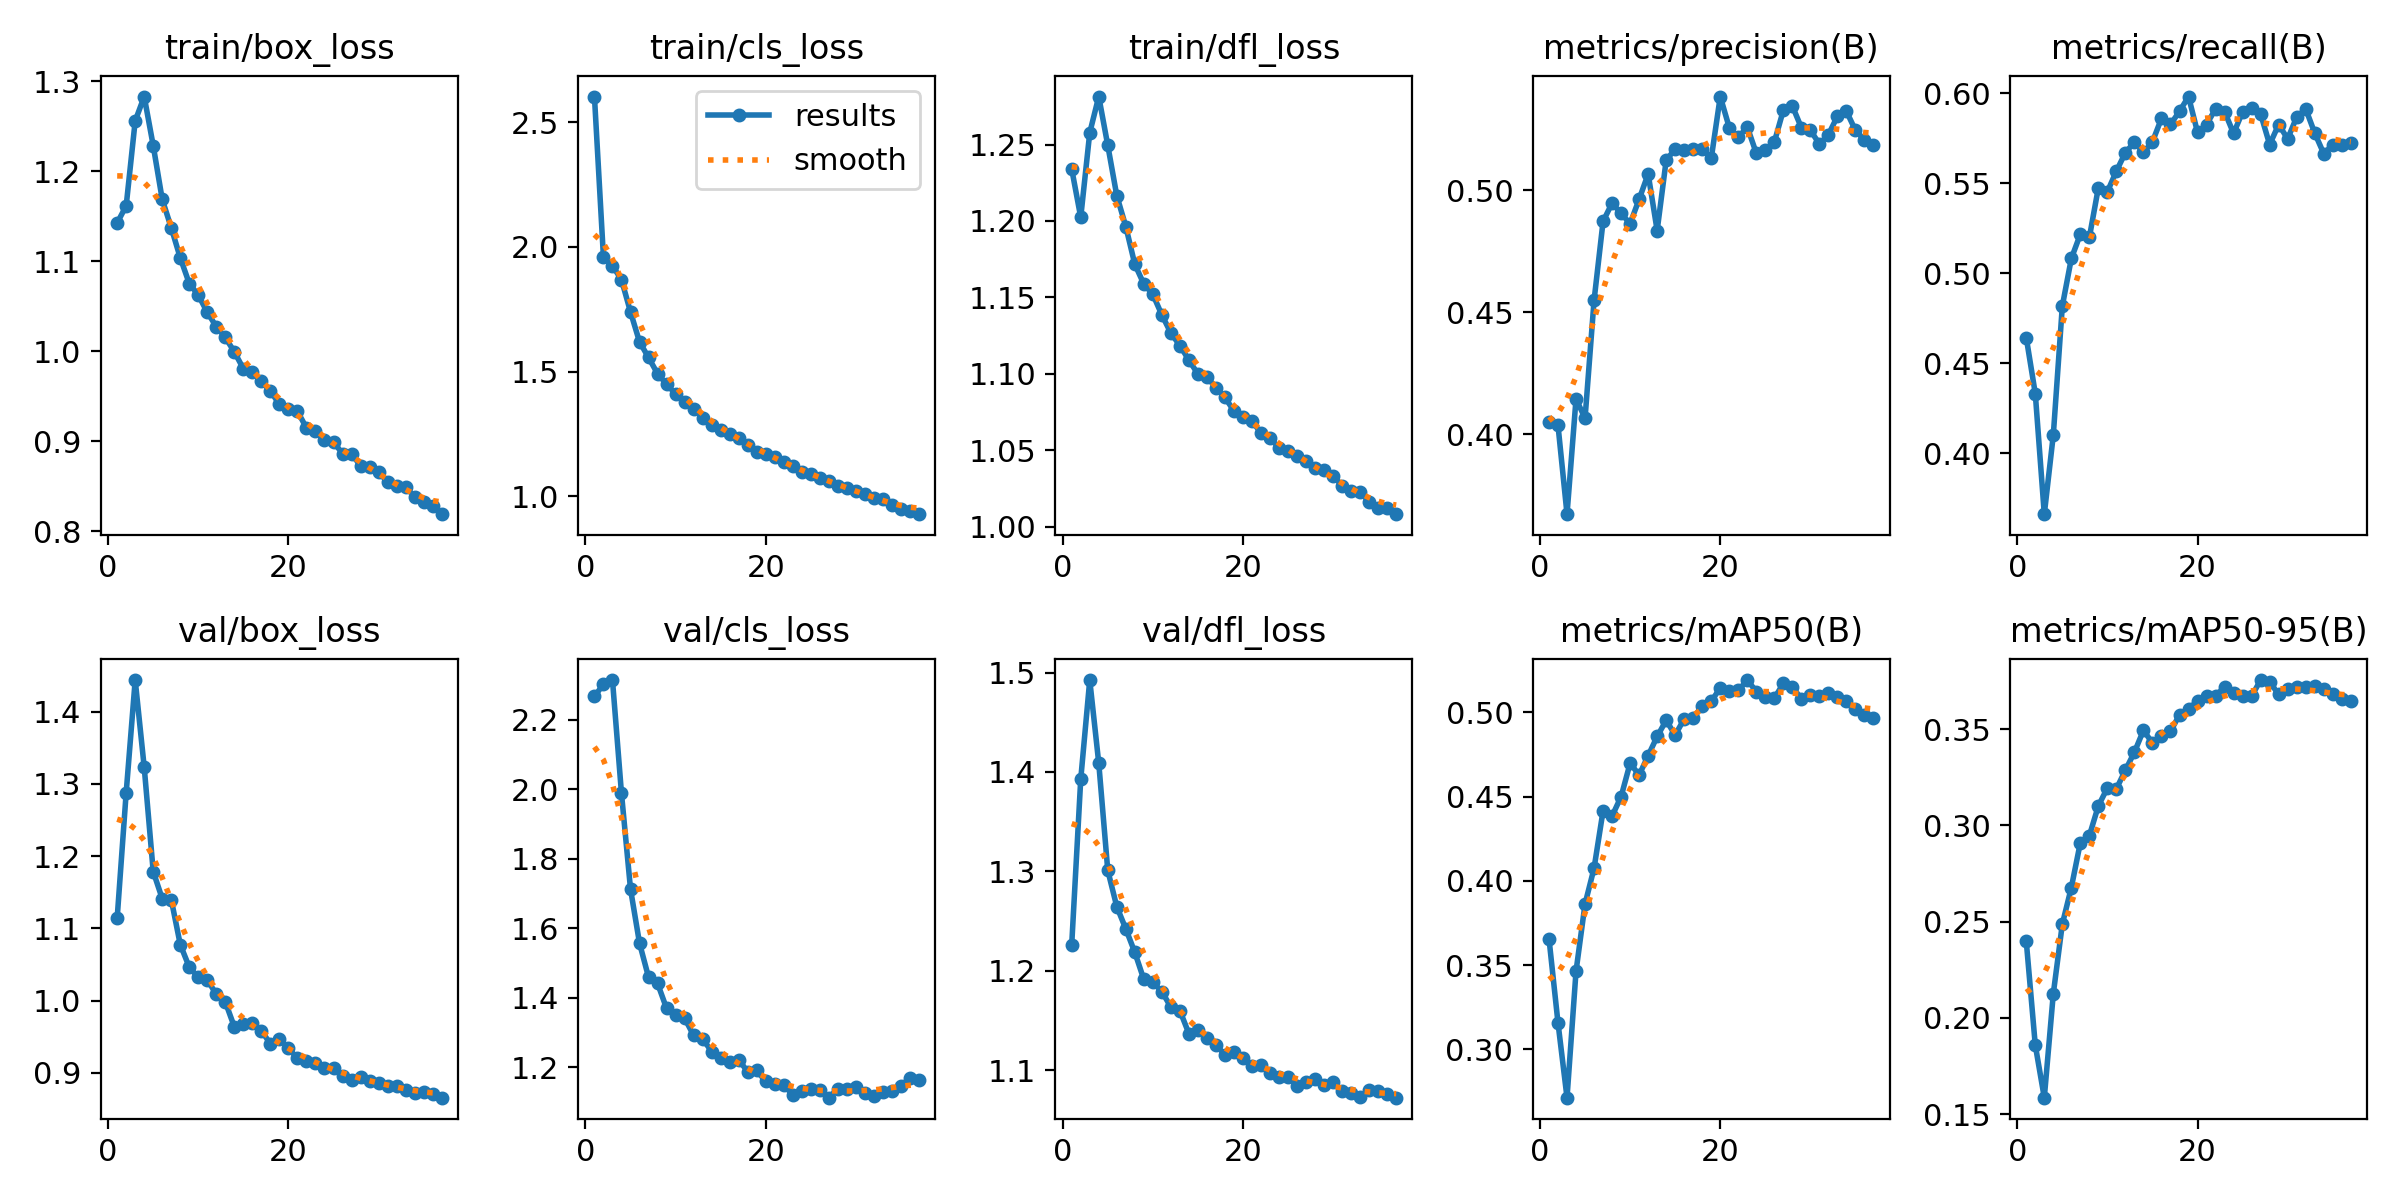

Values plotted in this chart, from the file beside it:
epoch, time, train/box_loss, train/cls_loss, train/dfl_loss, metrics/precision(B), metrics/recall(B), metrics/mAP50(B), metrics/mAP50-95(B), val/box_loss, val/cls_loss, val/dfl_loss, lr/pg0, lr/pg1, lr/pg2, lr/pg3, lr/pg4, lr/pg5, lr/pg6, lr/pg7
1, 2517, 1.143, 2.603, 1.234, 0.4047, 0.4642, 0.3657, 0.2398, 1.114, 2.267, 1.226, 0.009989, 0.00333, 0.009989, 0.00333, 0.009989, 0.00333, 0.009989, 0.00333
2, 4994, 1.162, 1.958, 1.202, 0.4035, 0.4332, 0.3157, 0.1859, 1.288, 2.302, 1.393, 0.01959, 0.006531, 0.01959, 0.006531, 0.01959, 0.006531, 0.01959, 0.006531
3, 7492, 1.256, 1.924, 1.258, 0.3671, 0.3662, 0.2713, 0.1586, 1.444, 2.314, 1.492, 0.0288, 0.0096, 0.0288, 0.0096, 0.0288, 0.0096, 0.0288, 0.0096
4, 9855, 1.283, 1.868, 1.281, 0.4144, 0.4103, 0.3464, 0.2126, 1.323, 1.988, 1.409, 0.02822, 0.009406, 0.02822, 0.009406, 0.02822, 0.009406, 0.02822, 0.009406
5, 12344, 1.229, 1.739, 1.249, 0.4065, 0.4818, 0.3863, 0.2487, 1.179, 1.713, 1.301, 0.02762, 0.009208, 0.02762, 0.009208, 0.02762, 0.009208, 0.02762, 0.009208
6, 14723, 1.169, 1.619, 1.217, 0.4548, 0.5082, 0.4075, 0.2677, 1.141, 1.557, 1.264, 0.02703, 0.00901, 0.02703, 0.00901, 0.02703, 0.00901, 0.02703, 0.00901
7, 17103, 1.137, 1.556, 1.196, 0.4872, 0.5217, 0.4415, 0.291, 1.14, 1.459, 1.242, 0.02644, 0.008812, 0.02644, 0.008812, 0.02644, 0.008812, 0.02644, 0.008812
8, 19482, 1.104, 1.491, 1.172, 0.4948, 0.52, 0.4384, 0.2947, 1.078, 1.441, 1.218, 0.02584, 0.008614, 0.02584, 0.008614, 0.02584, 0.008614, 0.02584, 0.008614
9, 21860, 1.075, 1.449, 1.159, 0.4905, 0.5476, 0.4499, 0.3102, 1.046, 1.369, 1.191, 0.02525, 0.008416, 0.02525, 0.008416, 0.02525, 0.008416, 0.02525, 0.008416
10, 24240, 1.062, 1.41, 1.152, 0.4863, 0.5453, 0.4698, 0.3194, 1.032, 1.349, 1.189, 0.02465, 0.008218, 0.02465, 0.008218, 0.02465, 0.008218, 0.02465, 0.008218
11, 26621, 1.043, 1.378, 1.139, 0.4963, 0.5567, 0.4627, 0.319, 1.029, 1.341, 1.179, 0.02406, 0.00802, 0.02406, 0.00802, 0.02406, 0.00802, 0.02406, 0.00802
12, 29002, 1.027, 1.35, 1.127, 0.5067, 0.5671, 0.4742, 0.3287, 1.009, 1.292, 1.163, 0.02347, 0.007822, 0.02347, 0.007822, 0.02347, 0.007822, 0.02347, 0.007822
13, 31386, 1.015, 1.315, 1.119, 0.4835, 0.5728, 0.4856, 0.338, 0.9981, 1.282, 1.16, 0.02287, 0.007624, 0.02287, 0.007624, 0.02287, 0.007624, 0.02287, 0.007624
14, 33768, 0.9992, 1.287, 1.109, 0.5123, 0.5671, 0.4951, 0.3494, 0.9636, 1.245, 1.137, 0.02228, 0.007426, 0.02228, 0.007426, 0.02228, 0.007426, 0.02228, 0.007426
15, 36148, 0.9805, 1.266, 1.1, 0.517, 0.573, 0.4865, 0.3428, 0.968, 1.226, 1.14, 0.02168, 0.007228, 0.02168, 0.007228, 0.02168, 0.007228, 0.02168, 0.007228
16, 38528, 0.9772, 1.251, 1.098, 0.5165, 0.586, 0.496, 0.3464, 0.9684, 1.215, 1.133, 0.02109, 0.00703, 0.02109, 0.00703, 0.02109, 0.00703, 0.02109, 0.00703
17, 40908, 0.9663, 1.232, 1.091, 0.517, 0.5827, 0.4963, 0.3488, 0.9581, 1.221, 1.126, 0.0205, 0.006832, 0.0205, 0.006832, 0.0205, 0.006832, 0.0205, 0.006832
18, 43290, 0.9556, 1.206, 1.085, 0.5171, 0.5899, 0.5039, 0.3574, 0.9404, 1.188, 1.115, 0.0199, 0.006634, 0.0199, 0.006634, 0.0199, 0.006634, 0.0199, 0.006634
19, 45668, 0.9409, 1.179, 1.076, 0.5131, 0.5982, 0.5065, 0.3603, 0.9475, 1.191, 1.119, 0.01931, 0.006436, 0.01931, 0.006436, 0.01931, 0.006436, 0.01931, 0.006436
20, 48051, 0.9356, 1.167, 1.072, 0.5384, 0.5783, 0.5144, 0.3648, 0.9342, 1.159, 1.112, 0.01871, 0.006238, 0.01871, 0.006238, 0.01871, 0.006238, 0.01871, 0.006238
21, 50430, 0.9332, 1.155, 1.069, 0.5257, 0.5826, 0.5127, 0.3673, 0.9201, 1.151, 1.104, 0.01812, 0.00604, 0.01812, 0.00604, 0.01812, 0.00604, 0.01812, 0.00604
22, 52877, 0.9146, 1.136, 1.062, 0.5217, 0.5913, 0.5129, 0.367, 0.9162, 1.149, 1.105, 0.01753, 0.005842, 0.01753, 0.005842, 0.01753, 0.005842, 0.01753, 0.005842
23, 55240, 0.9109, 1.121, 1.058, 0.5259, 0.5898, 0.5191, 0.3721, 0.9131, 1.121, 1.097, 0.01693, 0.005644, 0.01693, 0.005644, 0.01693, 0.005644, 0.01693, 0.005644
24, 57626, 0.9012, 1.095, 1.052, 0.5152, 0.5777, 0.5123, 0.3685, 0.9069, 1.132, 1.093, 0.01634, 0.005446, 0.01634, 0.005446, 0.01634, 0.005446, 0.01634, 0.005446
25, 60170, 0.8989, 1.088, 1.05, 0.5165, 0.5897, 0.5089, 0.367, 0.9068, 1.138, 1.094, 0.01574, 0.005248, 0.01574, 0.005248, 0.01574, 0.005248, 0.01574, 0.005248
26, 62665, 0.8862, 1.073, 1.046, 0.5198, 0.5918, 0.5083, 0.3671, 0.8952, 1.133, 1.084, 0.01515, 0.00505, 0.01515, 0.00505, 0.01515, 0.00505, 0.01515, 0.00505
27, 65148, 0.8861, 1.062, 1.043, 0.5329, 0.5885, 0.5171, 0.3755, 0.8909, 1.113, 1.088, 0.01456, 0.004852, 0.01456, 0.004852, 0.01456, 0.004852, 0.01456, 0.004852
28, 67672, 0.8722, 1.04, 1.039, 0.5346, 0.5715, 0.5152, 0.3746, 0.8942, 1.138, 1.091, 0.01396, 0.004654, 0.01396, 0.004654, 0.01396, 0.004654, 0.01396, 0.004654
29, 70082, 0.8709, 1.034, 1.037, 0.5257, 0.5826, 0.5078, 0.368, 0.8887, 1.137, 1.085, 0.01337, 0.004456, 0.01337, 0.004456, 0.01337, 0.004456, 0.01337, 0.004456
30, 72555, 0.8657, 1.022, 1.033, 0.5246, 0.5747, 0.5102, 0.3709, 0.8861, 1.142, 1.088, 0.01277, 0.004258, 0.01277, 0.004258, 0.01277, 0.004258, 0.01277, 0.004258
31, 75061, 0.8542, 1.008, 1.027, 0.519, 0.5868, 0.5094, 0.3718, 0.8821, 1.125, 1.079, 0.01218, 0.00406, 0.01218, 0.00406, 0.01218, 0.00406, 0.01218, 0.00406
32, 77603, 0.8496, 0.9927, 1.023, 0.5228, 0.5913, 0.5117, 0.3716, 0.8819, 1.117, 1.077, 0.01159, 0.003862, 0.01159, 0.003862, 0.01159, 0.003862, 0.01159, 0.003862
33, 80245, 0.8494, 0.9884, 1.023, 0.5304, 0.5779, 0.5092, 0.3724, 0.876, 1.129, 1.073, 0.01099, 0.003664, 0.01099, 0.003664, 0.01099, 0.003664, 0.01099, 0.003664
34, 82694, 0.8376, 0.9654, 1.016, 0.5324, 0.5665, 0.5067, 0.371, 0.872, 1.131, 1.08, 0.0104, 0.003466, 0.0104, 0.003466, 0.0104, 0.003466, 0.0104, 0.003466
35, 85050, 0.8328, 0.9475, 1.012, 0.5245, 0.5713, 0.502, 0.3683, 0.873, 1.147, 1.079, 0.009804, 0.003268, 0.009804, 0.003268, 0.009804, 0.003268, 0.009804, 0.003268
36, 87415, 0.8275, 0.9396, 1.013, 0.5206, 0.5712, 0.4982, 0.3654, 0.8705, 1.169, 1.076, 0.00921, 0.00307, 0.00921, 0.00307, 0.00921, 0.00307, 0.00921, 0.00307
37, 89874, 0.8187, 0.928, 1.008, 0.5185, 0.5726, 0.4968, 0.3644, 0.8658, 1.162, 1.072, 0.008616, 0.002872, 0.008616, 0.002872, 0.008616, 0.002872, 0.008616, 0.002872
